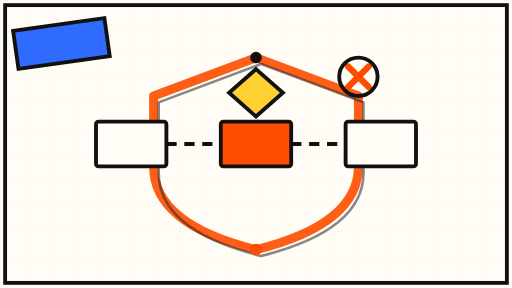
t = 0.00 s
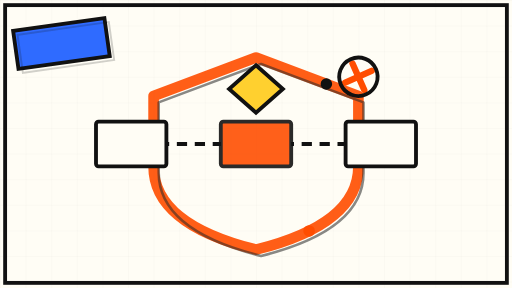
t = 1.75 s
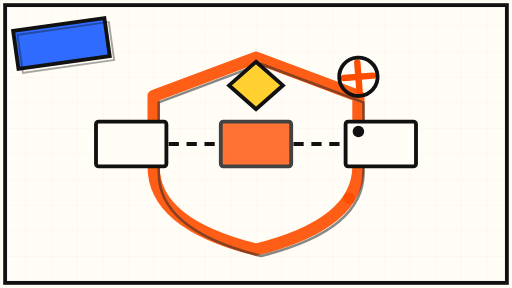
t = 3.38 s
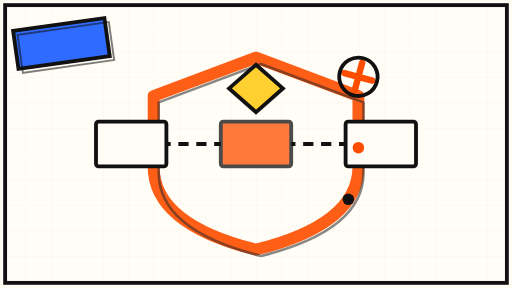
t = 5.00 s
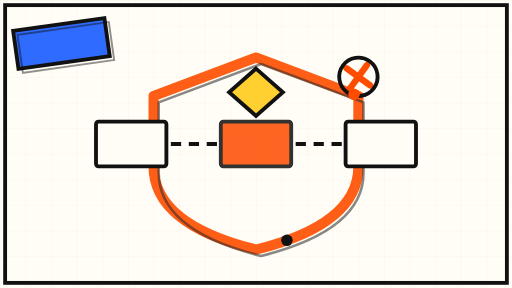
t = 6.75 s
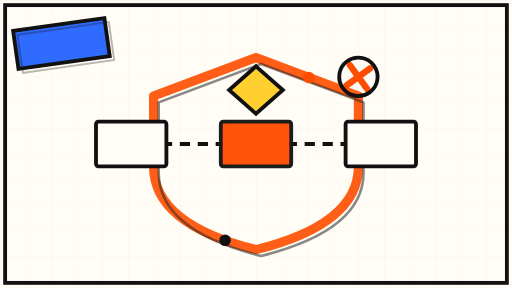
t = 8.25 s

The animated SVG that drew these frames (rendered in a browser with its animation timeline set to each time). Animation: 9 SMIL elements (animate=5,animateMotion=2,animateTransform=2); frames cover the first 8.25 s, repeats indefinitely.

<svg xmlns="http://www.w3.org/2000/svg" viewBox="0 0 800 450" role="img" aria-label="Abstract guarded workflow nodes">
  <defs>
    <pattern id="grid" width="40" height="40" patternUnits="userSpaceOnUse">
      <path d="M 40 0 L 0 0 0 40" fill="none" stroke="#111111" stroke-width="0.5" opacity="0.12"/>
    </pattern>
  </defs>

  <!-- cream background -->
  <rect x="0" y="0" width="800" height="450" fill="#FFFDF5"/>
  <rect x="0" y="0" width="800" height="450" fill="url(#grid)"/>

  <!-- thick frame -->
  <rect x="8" y="8" width="784" height="434" fill="none" stroke="#111111" stroke-width="6"/>

  <!-- pulsing orange shield behind the workflow (slow 8s) -->
  <g opacity="0.9">
    <path d="M 400 90 L 560 150 L 560 260 Q 560 350 400 390 Q 240 350 240 260 L 240 150 Z"
          fill="none" stroke="#FF4D00" stroke-width="14" stroke-linejoin="round">
      <animate attributeName="stroke-width" values="14;20;14" dur="8s" repeatCount="indefinite"/>
    </path>
    <path d="M 400 90 L 560 150 L 560 260 Q 560 350 400 390 Q 240 350 240 260 L 240 150 Z"
          fill="none" stroke="#111111" stroke-width="4" stroke-linejoin="round" opacity="0.55" transform="translate(8,10)"/>
  </g>

  <!-- workflow nodes connected by thick lines -->
  <g stroke="#111111" stroke-width="6" fill="#FFFDF5">
    <rect x="150" y="190" width="110" height="70" rx="4"/>
    <rect x="345" y="190" width="110" height="70" rx="4" fill="#FF4D00">
      <animate attributeName="opacity" values="1;0.72;1" dur="9s" repeatCount="indefinite"/>
    </rect>
    <rect x="540" y="190" width="110" height="70" rx="4"/>
  </g>

  <!-- connector lines (dash march, slow 12s) -->
  <g stroke="#111111" stroke-width="6" fill="none">
    <line x1="260" y1="225" x2="345" y2="225" stroke-dasharray="16 12">
      <animate attributeName="stroke-dashoffset" values="0;-112" dur="12s" repeatCount="indefinite"/>
    </line>
    <line x1="455" y1="225" x2="540" y2="225" stroke-dasharray="16 12">
      <animate attributeName="stroke-dashoffset" values="0;-112" dur="12s" repeatCount="indefinite"/>
    </line>
  </g>

  <!-- decision diamond floating above (slow bob 7s) -->
  <g>
    <path d="M 400 108 L 442 145 L 400 182 L 358 145 Z" fill="#FFD02F" stroke="#111111" stroke-width="6">
      <animateTransform attributeName="transform" type="translate" values="0 0; 0 -12; 0 0" dur="7s" repeatCount="indefinite"/>
    </path>
  </g>

  <!-- guard node: an X marker that slowly rotates (30s) on the shield's shoulder -->
  <g transform="translate(560,120)">
    <g>
      <line x1="-16" y1="-16" x2="16" y2="16" stroke="#FF4D00" stroke-width="10" stroke-linecap="round"/>
      <line x1="16" y1="-16" x2="-16" y2="16" stroke="#FF4D00" stroke-width="10" stroke-linecap="round"/>
      <circle r="30" fill="none" stroke="#111111" stroke-width="6"/>
      <animateTransform attributeName="transform" type="rotate" values="0;360" dur="30s" repeatCount="indefinite"/>
    </g>
  </g>

  <!-- small drifting dots along the shield path (slow, 15s) -->
  <circle r="9" fill="#111111">
    <animateMotion dur="15s" repeatCount="indefinite" path="M 400 90 L 560 150 L 560 260 Q 560 350 400 390 Q 240 350 240 260 L 240 150 Z"/>
  </circle>
  <circle r="9" fill="#FF4D00">
    <animateMotion dur="20s" repeatCount="indefinite" path="M 400 390 Q 560 350 560 260 L 560 150 L 400 90 L 240 150 L 240 260 Q 240 350 400 390"/>
  </circle>

  <!-- corner sticker -->
  <g transform="translate(96,68) rotate(-8)">
    <rect x="-72" y="-30" width="144" height="60" fill="#2F6BFF" stroke="#111111" stroke-width="6"/>
    <rect x="-72" y="-30" width="144" height="60" fill="none" stroke="#111111" stroke-width="3" opacity="0" transform="translate(6,7)">
      <animate attributeName="opacity" values="0;0.6;0" dur="11s" repeatCount="indefinite"/>
    </rect>
  </g>
</svg>
